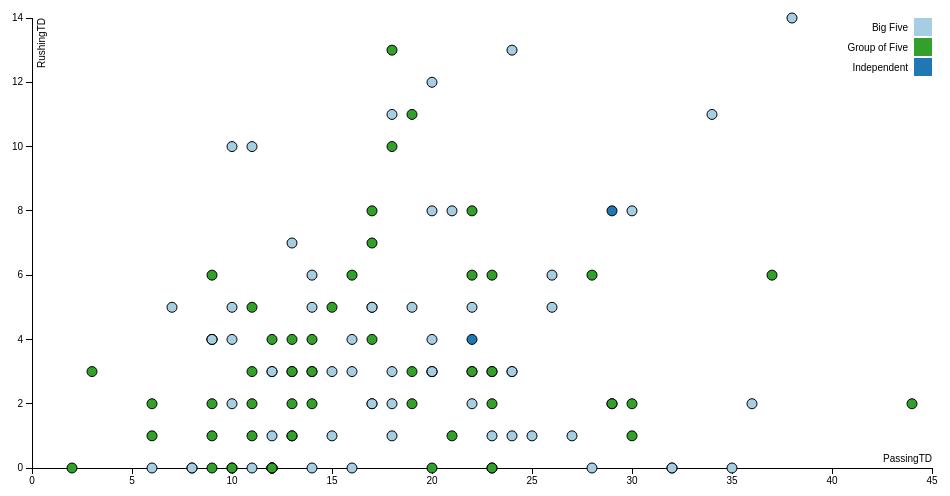
D3 v3 page, settled after 360 driven frames (6 s of simulated time); the page loaded 1 data file(s).



var margin = {top: 20, right: 20, bottom: 30, left: 40},
    width = 960 - margin.left - margin.right,
    height = 500 - margin.top - margin.bottom;

var x = d3.scale.linear()
    .range([0, width]);

var y = d3.scale.linear()
    .range([height, 0]);

var xAxis = d3.svg.axis()
    .scale(x)
    .orient("bottom");

var yAxis = d3.svg.axis()
    .scale(y)
    .orient("left");
var cValue = function(d) { 
	if(d['Conf'] ==  'SEC' || d['Conf'] == 'ACC' || d['Conf'] == 'Big 12' || d['Conf'] == 'Pac-12' || d['Conf'] ==  'Big Ten') {
		return 'Big Five';
	} else if(d['Conf'] == 'American' || d['Conf'] == 'Sun Belt' || d['Conf'] == 'MWC' || d['Conf'] == 'MAC' || d['Conf'] == 'CUSA'){
		return 'Group of Five';
	} else {
		return 'Independent';
	}
}, color = function(val) {
	if(val == 'Big Five') {
		return '#a6cee3';
	} else if (val == 'Group of Five') {
		return '#33a02c';
	} else {
		return '#1f78b4';
	}
}

var svg = d3.select("body").append("svg")
    .attr("width", width + margin.left + margin.right)
    .attr("height", height + margin.top + margin.bottom)
  .append("g")
    .attr("transform", "translate(" + margin.left + "," + margin.top + ")");

var tooltip = d3.select("body").append("div")
    .attr("class", "tooltip")
    .style("opacity", 0);

d3.csv("stats.csv", function(error, data) {
  if (error) throw error;

  data.forEach(function(d) {
    d.PassingTD = +d.PassingTD;
    d.RushingTD = +d.RushingTD;
  });

  x.domain(d3.extent(data, function(d) { return d.PassingTD; })).nice();
  y.domain(d3.extent(data, function(d) { return d.RushingTD; })).nice();

  svg.append("g")
      .attr("class", "x axis")
      .attr("transform", "translate(0," + height + ")")
      .call(xAxis)
    .append("text")
      .attr("class", "label")
      .attr("x", width)
      .attr("y", -6)
      .style("text-anchor", "end")
      .text("PassingTD");

  svg.append("g")
      .attr("class", "y axis")
      .call(yAxis)
    .append("text")
      .attr("class", "label")
      .attr("transform", "rotate(-90)")
      .attr("y", 6)
      .attr("dy", ".71em")
      .style("text-anchor", "end")
      .text("RushingTD")

  svg.selectAll(".dot")
      .data(data)
    .enter().append("circle")
      .attr("class", "dot")
      .attr("r", 5)
      .attr("cx", function(d) { return x(d.PassingTD); })
      .attr("cy", function(d) { return y(d.RushingTD); })
      .style("fill", function(d) { return color(cValue(d));}) 
      .on("mouseover", function(d) {
          tooltip.transition()
               .duration(200)
               .style("opacity", .9);
          tooltip.html(d["Player"] + "<br/> " + d.School + "<br/>"+ d.Conf)
	   
               .style("left", (d3.event.pageX + 5) + "px")
               .style("top", (d3.event.pageY - 28) + "px");
      })
      .on("mouseout", function(d) {
          tooltip.transition()
               .duration(500)
               .style("opacity", 0);
      });

  var legend = svg.selectAll(".legend")
      .data(['Big Five', 'Group of Five', 'Independent'])
    .enter().append("g")
      .attr("class", "legend")
      .attr("transform", function(d, i) { return "translate(0," + i * 20 + ")"; });

  legend.append("rect")
      .attr("x", width - 18)
      .attr("width", 18)
      .attr("height", 18)
      .style("fill", color);

  legend.append("text")
      .attr("x", width - 24)
      .attr("y", 9)
      .attr("dy", ".35em")
      .style("text-anchor", "end")
      .text(function(d) { return d; });

});



### data: stats.csv
Rk, Player, School, Conf, Cmp, PassingAttempts, Pct, Passing Yards, Y/A, AY/A, PassingTD, Interceptions, Rate, RushingAttempts, Rushing Yards, Rushing Avg, RushingTD
1, Marcus Mariota, Oregon, Pac-12, 254, 372, 68.3, 3773, 10.1, 11.9, 38, 2, 186.1, 117, 669, 5.7, 14
2, Garrett Grayson, Colorado State, MWC, 250, 386, 64.8, 3779, 9.8, 10.7, 32, 6, 171.3, 53, -25, -0.5, 0
3, Zach Terrell, Western Michigan, MAC, 231, 330, 70.0, 3146, 9.5, 9.6, 23, 10, 167.0, 67, 203, 3.0, 3
4, Blake Sims, Alabama, SEC, 230, 355, 64.8, 3250, 9.2, 9.7, 26, 7, 161.9, 73, 321, 4.4, 6
5, Jake Waters, Kansas State, Big 12, 231, 349, 66.2, 3163, 9.1, 9.4, 20, 6, 157.8, 139, 471, 3.4, 8
6, Connor Cook, Michigan State, Big Ten, 188, 323, 58.2, 2900, 9.0, 9.5, 22, 6, 152.4, 45, 69, 1.5, 2
7, J.T. Barrett, Ohio State, Big Ten, 203, 314, 64.6, 2834, 9.0, 9.8, 34, 10, 169.8, 171, 938, 5.5, 11
8, Grant Hedrick, Boise State, MWC, 270, 381, 70.9, 3387, 8.9, 8.5, 22, 13, 157.8, 147, 563, 3.8, 8
9, Bryce Petty, Baylor, Big 12, 234, 377, 62.1, 3305, 8.8, 9.4, 26, 6, 155.3, 77, 137, 1.8, 5
10, Rakeem Cato, Marshall, CUSA, 242, 414, 58.5, 3622, 8.7, 9.1, 37, 13, 155.2, 84, 457, 5.4, 6
11, Bo Wallace, Mississippi, SEC, 219, 358, 61.2, 3108, 8.7, 8.5, 22, 11, 148.2, 107, 218, 2.0, 5
12, Dak Prescott, Mississippi State, SEC, 210, 344, 61.0, 2987, 8.7, 8.8, 24, 10, 151.2, 195, 939, 4.8, 13
13, Gary Nova, Rutgers, Big Ten, 178, 307, 58.0, 2667, 8.7, 8.2, 20, 12, 144.6, 43, -35, -0.8, 3
14, Brad Kayaa, Miami (FL), ACC, 202, 345, 58.6, 2962, 8.6, 8.6, 25, 11, 148.2, 24, -124, -5.2, 1
15, Brandon Doughty, Western Kentucky, CUSA, 344, 510, 67.5, 4344, 8.5, 9.4, 44, 10, 163.5, 37, -56, -1.5, 2
16, Cody Kessler, Southern California, Pac-12, 292, 413, 70.7, 3505, 8.5, 9.8, 36, 4, 168.8, 52, -149, -2.9, 2
17, Nick Marshall, Auburn, SEC, 163, 271, 60.1, 2315, 8.5, 8.7, 18, 7, 148.7, 146, 780, 5.3, 11
18, Jameis Winston, Florida State, ACC, 276, 422, 65.4, 3559, 8.4, 7.8, 24, 17, 147.0, 50, 82, 1.6, 3
19, Patrick Mahomes, Texas Tech, Big 12, 105, 185, 56.8, 1547, 8.4, 9.1, 16, 4, 151.2, 47, 98, 2.1, 0
20, Gunner Kiel, Cincinnati, American, 219, 364, 60.2, 3010, 8.3, 8.6, 30, 11, 150.8, 57, 136, 2.4, 1
21, Kenny Hill, Texas A&M, SEC, 214, 321, 66.7, 2649, 8.3, 8.6, 23, 8, 154.6, 52, 156, 3.0, 0
22, Brett Hundley, UCLA, Pac-12, 259, 368, 70.4, 3019, 8.2, 8.7, 21, 5, 155.4, 148, 548, 3.7, 8
23, Driphus Jackson, Rice, CUSA, 176, 307, 57.3, 2524, 8.2, 8.4, 21, 8, 143.8, 108, 360, 3.3, 1
24, Everett Golson, Notre Dame, Ind, 250, 416, 60.1, 3355, 8.1, 7.9, 29, 14, 144.1, 113, 280, 2.5, 8
25, Taylor Lamb, Appalachian State, Sun Belt, 181, 295, 61.4, 2381, 8.1, 7.9, 17, 9, 142.1, 78, 483, 6.2, 4
26, Cody Clements, Alabama-Birmingham, CUSA, 181, 273, 66.3, 2221, 8.1, 7.9, 13, 7, 145.2, 91, 160, 1.8, 4
27, Trevone Boykin, Texas Christian, Big 12, 279, 462, 60.4, 3714, 8.0, 8.7, 30, 7, 146.3, 141, 659, 4.7, 8
28, Chad Voytik, Pittsburgh, ACC, 158, 252, 62.7, 2011, 8.0, 7.9, 15, 7, 143.8, 102, 426, 4.2, 3
29, Dylan Thompson, South Carolina, SEC, 248, 417, 59.5, 3280, 7.9, 7.8, 24, 11, 139.3, 60, -53, -0.9, 3
30, Cooper Rush, Central Michigan, MAC, 215, 337, 63.8, 2664, 7.9, 7.5, 20, 12, 142.7, 38, -77, -2.0, 0
31, Tommy Armstrong Jr, Nebraska, Big Ten, 152, 294, 51.7, 2314, 7.9, 7.5, 19, 11, 131.7, 133, 664, 5.0, 5
32, Trevor Knight, Oklahoma, Big 12, 162, 279, 58.1, 2197, 7.9, 7.4, 14, 9, 134.3, 66, 340, 5.2, 5
33, Shane Carden, East Carolina, American, 358, 551, 65.0, 4302, 7.8, 8.2, 28, 8, 144.4, 87, 94, 1.1, 6
34, Jared Goff, California, Pac-12, 315, 509, 61.9, 3964, 7.8, 8.5, 35, 7, 147.2, 55, -44, -0.8, 0
35, Clint Trickett, West Virginia, Big 12, 281, 419, 67.1, 3285, 7.8, 7.6, 18, 10, 142.3, 42, -106, -2.5, 1
36, Justin Holman, Central Florida, American, 200, 339, 59.0, 2661, 7.8, 7.3, 20, 13, 136.7, 103, 162, 1.6, 3
37, Kevin Hogan, Stanford, Pac-12, 218, 333, 65.5, 2603, 7.8, 7.8, 17, 8, 143.2, 84, 245, 2.9, 5
38, Logan Woodside, Toledo, MAC, 164, 269, 61.0, 2087, 7.8, 8.0, 19, 7, 144.2, 47, 88, 1.9, 3
39, Mike Bercovici, Arizona State, Pac-12, 115, 186, 61.8, 1445, 7.8, 8.1, 12, 4, 144.1, 26, 16, 0.6, 0
40, Blake Frohnapfel, Massachusetts, MAC, 241, 436, 55.3, 3345, 7.7, 7.7, 23, 10, 132.5, 41, -85, -2.1, 0
41, Nick Arbuckle, Georgia State, Sun Belt, 259, 429, 60.4, 3283, 7.7, 6.9, 23, 17, 134.4, 73, 10, 0.1, 2
42, Joe Licata, Buffalo, MAC, 223, 344, 64.8, 2642, 7.7, 7.9, 29, 11, 150.8, 34, -6, -0.2, 2
43, Hutson Mason, Georgia, SEC, 178, 263, 67.7, 2019, 7.7, 8.5, 20, 4, 154.2, 40, 14, 0.4, 4
44, Lucas Falk, Washington State, Pac-12, 156, 243, 64.2, 1883, 7.7, 7.5, 13, 7, 141.2, 36, -70, -1.9, 1
45, Taylor Kelly, Arizona State, Pac-12, 141, 244, 57.8, 1874, 7.7, 8.4, 20, 5, 145.3, 86, 232, 2.7, 3
46, Taylor Heinicke, Old Dominion, CUSA, 289, 455, 63.5, 3476, 7.6, 7.6, 30, 14, 143.3, 80, 139, 1.7, 2
47, Cody Sokol, Louisiana Tech, CUSA, 246, 420, 58.6, 3189, 7.6, 7.6, 29, 13, 138.9, 50, 56, 1.1, 2
48, Christian Stewart, Brigham Young, Ind, 176, 300, 58.7, 2273, 7.6, 8.1, 22, 6, 142.5, 71, 174, 2.5, 4
49, Will Gardner, Louisville, ACC, 127, 221, 57.5, 1669, 7.6, 8.0, 12, 3, 136.1, 22, -106, -4.8, 0
50, Mitch Leidner, Minnesota, Big Ten, 101, 206, 49.0, 1540, 7.5, 6.7, 10, 8, 120.1, 117, 461, 3.9, 10
51, Connor Halliday, Washington State, Pac-12, 354, 526, 67.3, 3873, 7.4, 7.6, 32, 11, 145.0, 29, -131, -4.5, 0
52, Paxton Lynch, Memphis, American, 235, 367, 64.0, 2725, 7.4, 7.7, 18, 6, 139.3, 100, 283, 2.8, 10
53, Colby Kirkegaard, Wyoming, MWC, 205, 358, 57.3, 2654, 7.4, 7.0, 12, 9, 125.6, 78, -110, -1.4, 0
54, Davis Webb, Texas Tech, Big 12, 211, 345, 61.2, 2539, 7.4, 7.1, 24, 13, 138.4, 17, 15, 0.9, 1
55, Daxx Garman, Oklahoma State, Big 12, 152, 277, 54.9, 2041, 7.4, 6.3, 12, 12, 122.4, 60, -16, -0.3, 1
56, Wes Lunt, Illinois, Big Ten, 149, 233, 63.9, 1729, 7.4, 8.0, 14, 3, 143.5, 16, -80, -5.0, 0
57, Marquise Williams, North Carolina, ACC, 245, 391, 62.7, 2870, 7.3, 7.3, 20, 9, 136.6, 178, 737, 4.1, 12
58, Cyler Miles, Washington, Pac-12, 194, 291, 66.7, 2129, 7.3, 8.0, 16, 3, 144.2, 109, 280, 2.6, 4
… [head cut at 6 KiB]